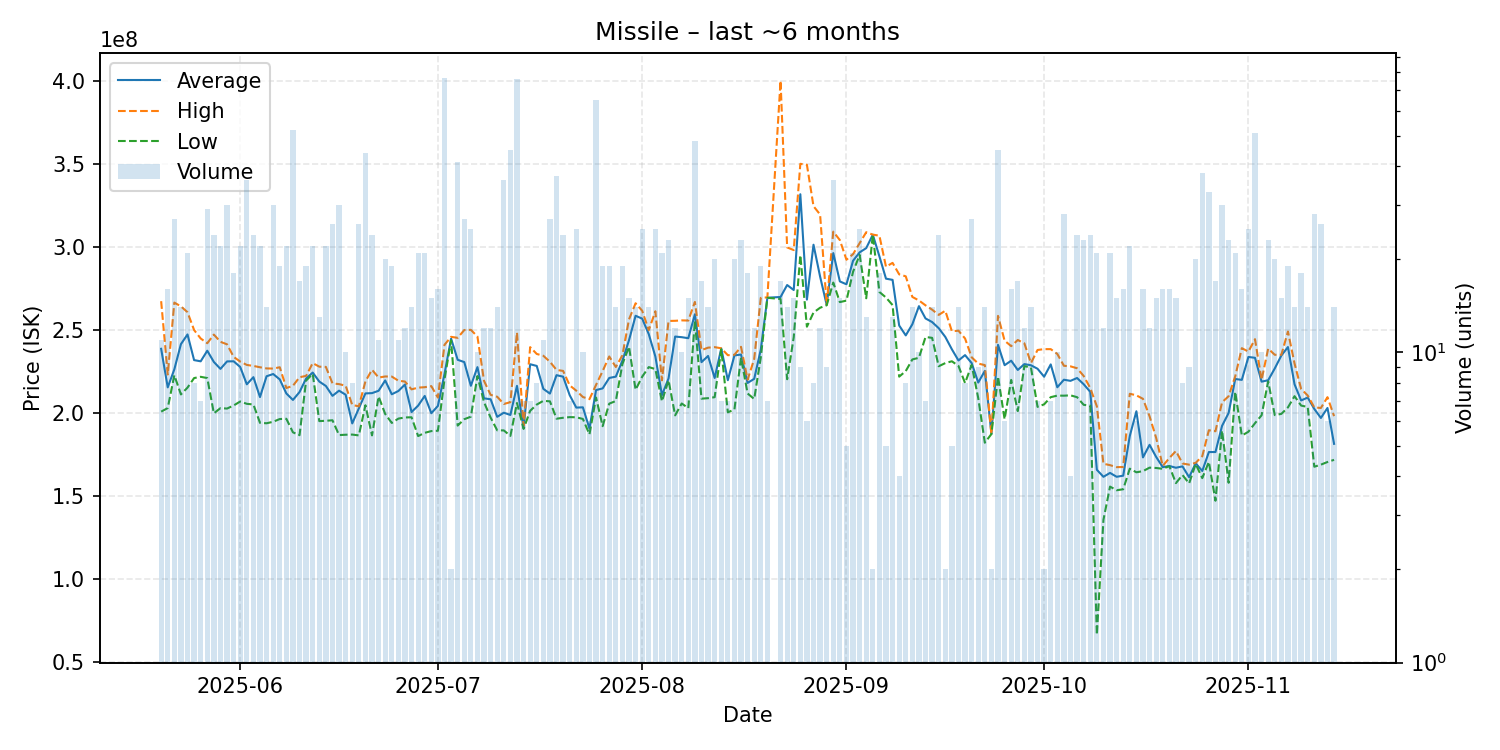

Data behind this chart, as committed beside it:
date, average, highest, lowest, order_count, volume
2025-05-20, 238600000, 267250000, 200800000, 10, 11
2025-05-21, 215393750, 223150000, 202950000, 13, 16
2025-05-22, 226237037, 266400000, 222700000, 19, 27
2025-05-23, 241400000, 264150000, 211150000, 13, 14
2025-05-24, 247238095, 260600000, 215250000, 17, 21
2025-05-25, 231800000, 249900000, 221000000, 7, 8
2025-05-26, 231071429, 244800000, 221750000, 7, 7
2025-05-27, 237441379, 241950000, 221000000, 25, 29
2025-05-28, 230687500, 247150000, 199800000, 18, 24
2025-05-29, 226513636, 242800000, 202900000, 17, 22
2025-05-30, 231016667, 241300000, 202650000, 26, 30
2025-05-31, 231083333, 233750000, 204500000, 15, 18
2025-06-01, 227650000, 230900000, 206900000, 17, 22
2025-06-02, 217247222, 228900000, 205500000, 25, 36
2025-06-03, 221541667, 228300000, 205100000, 21, 24
2025-06-04, 209568182, 227500000, 194050000, 19, 22
2025-06-05, 222085714, 226800000, 193800000, 11, 14
2025-06-06, 223426667, 226700000, 194700000, 22, 30
2025-06-07, 220200000, 227500000, 196350000, 12, 19
2025-06-08, 211727273, 215000000, 196500000, 18, 22
2025-06-09, 207832692, 216350000, 188350000, 34, 52
2025-06-10, 212582353, 221500000, 186600000, 11, 17
2025-06-11, 220736842, 222300000, 219500000, 15, 19
2025-06-12, 224300000, 230000000, 223550000, 18, 22
2025-06-13, 218900000, 227850000, 195100000, 13, 13
2025-06-14, 216227273, 227700000, 195300000, 19, 22
2025-06-15, 210296154, 217800000, 195600000, 18, 26
2025-06-16, 213416667, 217350000, 186700000, 24, 30
2025-06-17, 210970000, 216400000, 186900000, 9, 10
2025-06-18, 193712500, 204800000, 187000000, 7, 8
2025-06-19, 202776923, 204000000, 186500000, 15, 26
2025-06-20, 211765909, 219000000, 204650000, 31, 44
2025-06-21, 211937500, 226000000, 186500000, 14, 24
2025-06-22, 213354545, 221300000, 209900000, 10, 11
2025-06-23, 219575000, 221950000, 199400000, 15, 20
2025-06-24, 211242105, 221900000, 194000000, 18, 19
2025-06-25, 213209091, 219400000, 196600000, 11, 11
2025-06-26, 217116667, 218900000, 197300000, 12, 12
2025-06-27, 200550000, 214200000, 197400000, 8, 14
2025-06-28, 204414286, 215250000, 186100000, 15, 21
2025-06-29, 210247619, 215500000, 188050000, 15, 21
2025-06-30, 199839333, 216150000, 189100000, 13, 15
2025-07-01, 204231250, 209250000, 189300000, 14, 16
2025-07-02, 223470130, 241000000, 220200000, 41, 77
2025-07-03, 244750000, 245800000, 243700000, 2, 2
2025-07-04, 231987805, 245200000, 192400000, 32, 41
2025-07-05, 230618519, 249900000, 196250000, 24, 27
2025-07-06, 216356000, 250000000, 197750000, 22, 25
2025-07-07, 227580000, 246000000, 222200000, 7, 10
2025-07-08, 208800000, 219300000, 206500000, 9, 12
2025-07-09, 208241667, 210900000, 197200000, 8, 12
2025-07-10, 197664286, 209750000, 189550000, 11, 14
2025-07-11, 200155556, 205400000, 189500000, 24, 36
2025-07-12, 198791111, 206500000, 186200000, 31, 45
2025-07-13, 216319737, 248450000, 206000000, 45, 76
2025-07-14, 191342857, 192300000, 190400000, 4, 7
2025-07-15, 229314286, 239600000, 201300000, 7, 7
2025-07-16, 228300000, 235500000, 205050000, 5, 8
2025-07-17, 214500000, 234400000, 207300000, 10, 11
2025-07-18, 211659259, 230800000, 207000000, 20, 27
... 118 more rows
